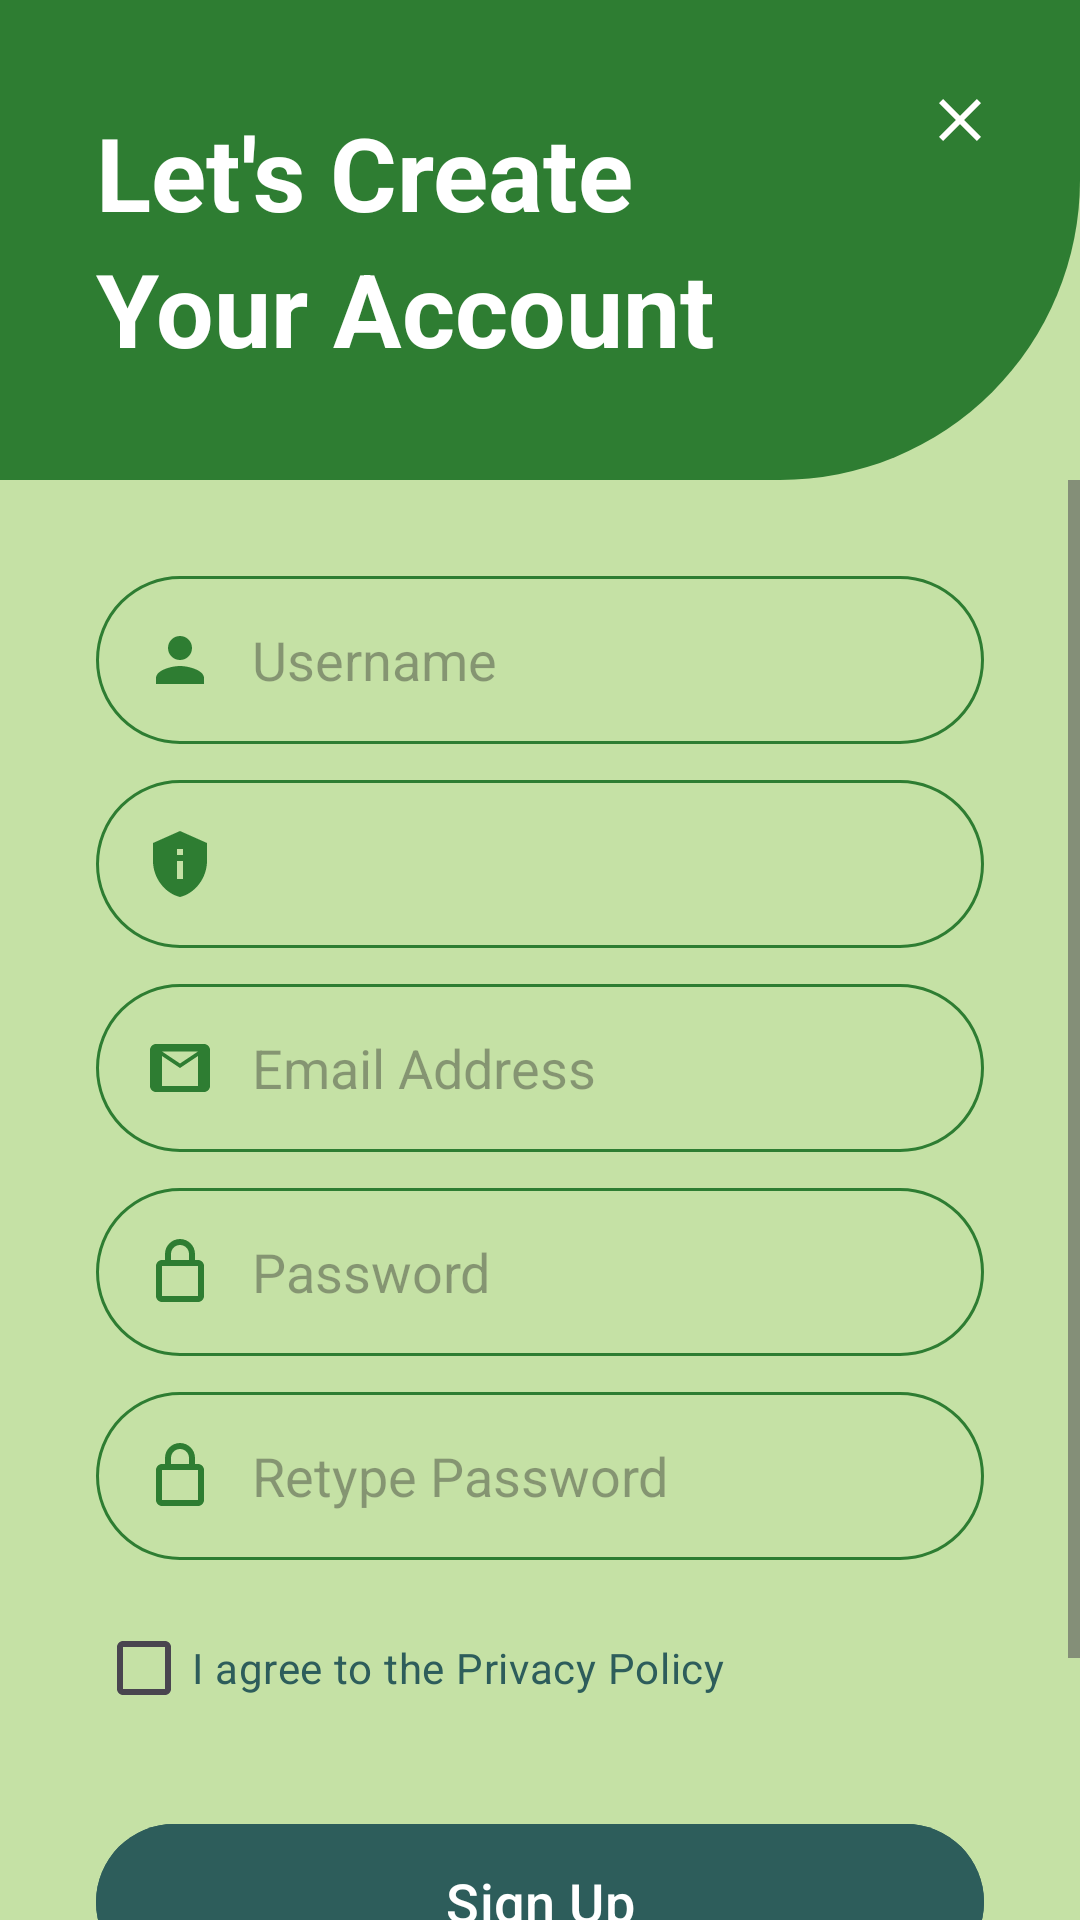

Write the Android layout XML for this screen, with the resource values it uses.
<!-- AndroidManifest.xml: application theme Theme.GROUPASGN -->
<!-- res/layout/activity_sign_up.xml -->
<?xml version="1.0" encoding="utf-8"?>
<androidx.constraintlayout.widget.ConstraintLayout xmlns:android="http://schemas.android.com/apk/res/android"
    xmlns:app="http://schemas.android.com/apk/res-auto"
    xmlns:tools="http://schemas.android.com/tools"
    android:id="@+id/main"
    android:layout_width="match_parent"
    android:layout_height="match_parent"
    android:background="#C5E1A5"
    tools:context=".SignUpActivity">

    
    <androidx.constraintlayout.widget.Guideline
        android:id="@+id/guidelineHeader"
        android:layout_width="wrap_content"
        android:layout_height="wrap_content"
        android:orientation="horizontal"
        app:layout_constraintGuide_percent="0.25" />

    <View
        android:id="@+id/headerBackground"
        android:layout_width="match_parent"
        android:layout_height="0dp"
        android:background="@drawable/top_header_background"
        app:layout_constraintBottom_toTopOf="@+id/guidelineHeader"
        app:layout_constraintTop_toTopOf="parent" />

    <ImageButton
        android:id="@+id/btnClose"
        android:layout_width="48dp"
        android:layout_height="48dp"
        android:layout_marginTop="16dp"
        android:layout_marginEnd="16dp"
        android:background="?attr/selectableItemBackgroundBorderless"
        android:src="@drawable/ic_close"
        app:layout_constraintEnd_toEndOf="parent"
        app:layout_constraintTop_toTopOf="parent" />

    <LinearLayout
        android:layout_width="wrap_content"
        android:layout_height="wrap_content"
        android:layout_marginStart="32dp"
        android:orientation="vertical"
        app:layout_constraintBottom_toTopOf="@+id/guidelineHeader"
        app:layout_constraintStart_toStartOf="parent"
        app:layout_constraintTop_toTopOf="parent">

        <TextView
            android:id="@+id/tvCreate"
            android:layout_width="wrap_content"
            android:layout_height="wrap_content"
            android:text="Let's Create"
            android:textColor="@android:color/white"
            android:textSize="34sp"
            android:textStyle="bold" />

        <TextView
            android:id="@+id/tvAccount"
            android:layout_width="wrap_content"
            android:layout_height="wrap_content"
            android:text="Your Account"
            android:textColor="@android:color/white"
            android:textSize="34sp"
            android:textStyle="bold" />
    </LinearLayout>

    <ScrollView
        android:layout_width="match_parent"
        android:layout_height="0dp"
        android:fillViewport="true"
        app:layout_constraintBottom_toBottomOf="parent"
        app:layout_constraintTop_toBottomOf="@id/guidelineHeader">

        <LinearLayout
            android:layout_width="match_parent"
            android:layout_height="wrap_content"
            android:orientation="vertical"
            android:padding="32dp">

            <EditText
                android:id="@+id/etUsername"
                android:layout_width="match_parent"
                android:layout_height="56dp"
                android:background="@drawable/edit_text_background"
                android:drawableStart="@drawable/ic_user"
                android:drawablePadding="12dp"
                android:hint="Username"
                android:inputType="textPersonName"
                android:paddingStart="16dp"
                android:paddingEnd="16dp" />

            
            <LinearLayout
                android:id="@+id/roleLayout"
                android:layout_width="match_parent"
                android:layout_height="56dp"
                android:layout_marginTop="12dp"
                android:background="@drawable/edit_text_background"
                android:gravity="center_vertical"
                android:orientation="horizontal"
                android:paddingStart="16dp"
                android:paddingEnd="16dp">

                <ImageView
                    android:layout_width="24dp"
                    android:layout_height="24dp"
                    android:src="@drawable/ic_admin"
                    app:tint="#2E7D32" />

                <Spinner
                    android:id="@+id/spinnerSignUpRole"
                    android:layout_width="match_parent"
                    android:layout_height="match_parent"
                    android:background="@android:color/transparent" />
            </LinearLayout>

            
            <EditText
                android:id="@+id/etRecycleCenter"
                android:layout_width="match_parent"
                android:layout_height="56dp"
                android:layout_marginTop="12dp"
                android:background="@drawable/edit_text_background"
                android:drawableStart="@drawable/ic_location"
                android:drawablePadding="12dp"
                android:hint="Recycle Center Name"
                android:inputType="text"
                android:paddingStart="16dp"
                android:paddingEnd="16dp"
                android:visibility="gone" />

            <EditText
                android:id="@+id/etEmail"
                android:layout_width="match_parent"
                android:layout_height="56dp"
                android:layout_marginTop="12dp"
                android:background="@drawable/edit_text_background"
                android:drawableStart="@drawable/ic_email"
                android:drawablePadding="12dp"
                android:hint="Email Address"
                android:inputType="textEmailAddress"
                android:paddingStart="16dp"
                android:paddingEnd="16dp" />

            <EditText
                android:id="@+id/etPassword"
                android:layout_width="match_parent"
                android:layout_height="56dp"
                android:layout_marginTop="12dp"
                android:background="@drawable/edit_text_background"
                android:drawableStart="@drawable/ic_lock"
                android:drawablePadding="12dp"
                android:hint="Password"
                android:inputType="textPassword"
                android:paddingStart="16dp"
                android:paddingEnd="16dp" />

            <EditText
                android:id="@+id/etRetypePassword"
                android:layout_width="match_parent"
                android:layout_height="56dp"
                android:layout_marginTop="12dp"
                android:background="@drawable/edit_text_background"
                android:drawableStart="@drawable/ic_lock"
                android:drawablePadding="12dp"
                android:hint="Retype Password"
                android:inputType="textPassword"
                android:paddingStart="16dp"
                android:paddingEnd="16dp" />

            
            <CheckBox
                android:id="@+id/cbSignUpAgree"
                android:layout_width="match_parent"
                android:layout_height="wrap_content"
                android:layout_marginTop="12dp"
                android:text="I agree to the Privacy Policy"
                android:textColor="#2D5D5B" />

            <Button
                android:id="@+id/btnSignUp"
                android:layout_width="match_parent"
                android:layout_height="60dp"
                android:layout_marginTop="24dp"
                android:backgroundTint="#2D5D5B"
                android:text="Sign Up"
                android:textAllCaps="false"
                android:textColor="@android:color/white"
                android:textSize="18sp"
                app:cornerRadius="30dp" />

            <TextView
                android:id="@+id/tvSignIn"
                android:layout_width="wrap_content"
                android:layout_height="wrap_content"
                android:layout_gravity="center_horizontal"
                android:layout_marginTop="16dp"
                android:padding="8dp"
                android:text="Have an account? Sign In"
                android:textColor="#2E7D32"
                android:textSize="14sp" />

        </LinearLayout>
    </ScrollView>

</androidx.constraintlayout.widget.ConstraintLayout>
<!-- resources referenced by this layout -->
<resources>
  <!-- drawable edit_text_background (drawable) -->
  <?xml version="1.0" encoding="utf-8"?>
  <shape xmlns:android="http://schemas.android.com/apk/res/android">
      <stroke android:width="1dp" android:color="#2E7D32"/> 
      <corners android:radius="30dp"/>
      <solid android:color="@android:color/transparent"/>
  </shape>
  <!-- drawable ic_admin (drawable) -->
  <?xml version="1.0" encoding="utf-8"?>
  <vector xmlns:android="http://schemas.android.com/apk/res/android"
      android:width="24dp"
      android:height="24dp"
      android:viewportWidth="24"
      android:viewportHeight="24">
      <path
          android:fillColor="#2E7D32"
          android:pathData="M12,1L3,5v6c0,5.55 3.84,10.74 9,12 5.16,-1.26 9,-6.45 9,-12V5L12,1zM11,7h2v2h-2V7zM11,11h2v6h-2v-6z" />
  </vector>
  <!-- drawable ic_close (drawable) -->
  <?xml version="1.0" encoding="utf-8"?>
  <vector xmlns:android="http://schemas.android.com/apk/res/android"
      android:width="24dp"
      android:height="24dp"
      android:viewportWidth="24"
      android:viewportHeight="24">
      <path
          android:fillColor="#FFFFFF"
          android:pathData="M19,6.41L17.59,5,12,10.59,6.41,5,5,6.41,10.59,12,5,17.59,6.41,19,12,13.41,17.59,19,19,17.59,13.41,12z" />
  </vector>
  <!-- drawable ic_email (drawable) -->
  <?xml version="1.0" encoding="utf-8"?>
  <vector xmlns:android="http://schemas.android.com/apk/res/android"
      android:width="24dp"
      android:height="24dp"
      android:viewportWidth="24"
      android:viewportHeight="24">
      <path
          android:fillColor="#2E7D32"
          android:pathData="M20,4H4C2.9,4 2,4.9 2,6v12c0,1.1 0.9,2 2,2h16c1.1,0 2,-0.9 2,-2V6C22,4.9 21.1,4 20,4zM18,18H6V8l6,4 6,-4V18zM12,10.5L6,6.5h12L12,10.5z" />
  </vector>
  <!-- drawable ic_lock (drawable) -->
  <?xml version="1.0" encoding="utf-8"?>
  <vector xmlns:android="http://schemas.android.com/apk/res/android"
      android:width="24dp"
      android:height="24dp"
      android:viewportWidth="24"
      android:viewportHeight="24">
      <path
          android:fillColor="#2E7D32"
          android:pathData="M18,8h-1V6c0,-2.76 -2.24,-5 -5,-5S7,3.24 7,6v2H6c-1.1,0 -2,0.9 -2,2v10c0,1.1 0.9,2 2,2h12c1.1,0 2,-0.9 2,-2V10c0,-1.1 -0.9,-2 -2,-2zM9,6c0,-1.66 1.34,-3 3,-3s3,1.34 3,3v2H9V6zM18,20H6V10h12v10z" />
  </vector>
  <!-- drawable ic_user (drawable) -->
  <?xml version="1.0" encoding="utf-8"?>
  <vector xmlns:android="http://schemas.android.com/apk/res/android"
      android:width="24dp"
      android:height="24dp"
      android:viewportWidth="24"
      android:viewportHeight="24">
      <path
          android:fillColor="#2E7D32"
          android:pathData="M12,12c2.21,0 4,-1.79 4,-4s-1.79,-4 -4,-4 -4,1.79 -4,4 1.79,4 4,4zM12,14c-2.67,0 -8,1.34 -8,4v2h16v-2c0,-2.66 -5.33,-4 -8,-4z" />
  </vector>
  <!-- drawable top_header_background (drawable) -->
  <?xml version="1.0" encoding="utf-8"?>
  <shape xmlns:android="http://schemas.android.com/apk/res/android">
      <solid android:color="#2E7D32"/> 
      <corners android:bottomRightRadius="100dp"/>
  </shape>
  <style name="Theme.GROUPASGN" parent="Base.Theme.GROUPASGN" />
  <style name="Base.Theme.GROUPASGN" parent="Theme.Material3.Light.NoActionBar">
          <item name="android:windowTranslucentStatus">true</item>
          <item name="android:windowContentOverlay">@null</item>
          <item name="android:windowBackground">#D1E29B</item>
      </style>
</resources>
